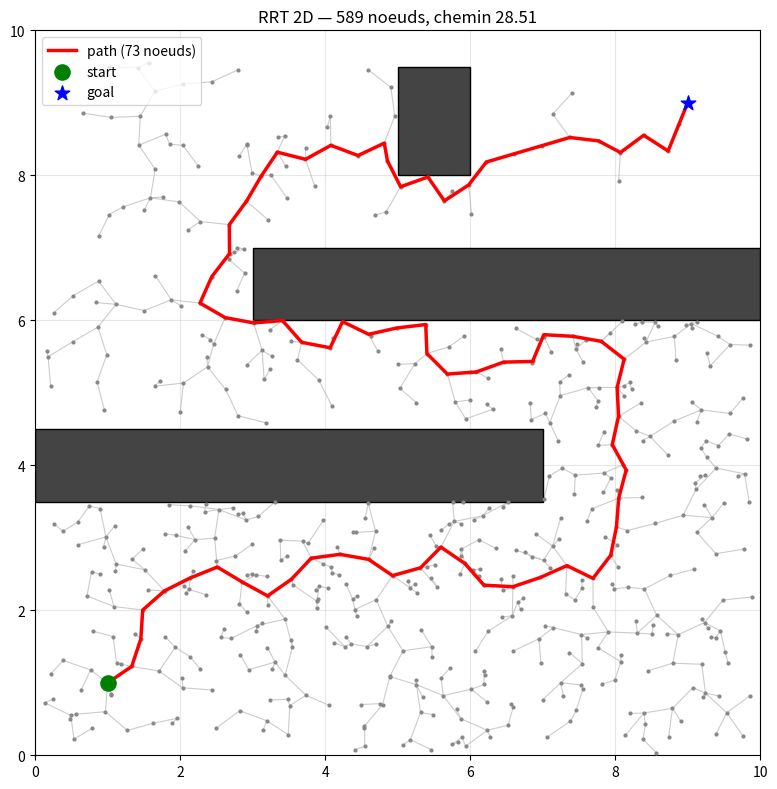

This figure's Python source:
"""
J8 - Motion planning : RRT 2D from scratch
============================================

Objectif pedagogique :
    - Implementer RRT en 2D avec obstacles rectangulaires
    - Visualiser l'arborescence rapidement-exploree (Voronoi-bias)
    - Tracer le chemin solution une fois q_goal atteint

Reference : LaValle, Planning Algorithms, ch. 5.5 (RRT).

# requires: numpy, matplotlib

Lancer :
    python 08-motion-planning.py
"""

from __future__ import annotations

import os

# numpy : sampling, distances, operations vectorielles sur les noeuds.
import numpy as np

# matplotlib : visualiser l'arbre RRT et le chemin final.
# On choisit le backend AVANT d'importer pyplot. Sans display (CI, serveur,
# session SSH sans X11) on bascule sur "Agg" (non-interactif) et on sauvegarde
# un PNG au lieu d'ouvrir une fenetre — sinon `plt.show()` planterait ou
# bloquerait. Avec un display on garde le backend par defaut pour l'interactif.
import matplotlib

_HAS_DISPLAY = bool(os.environ.get("DISPLAY")) or os.name == "nt"
if not _HAS_DISPLAY:
    matplotlib.use("Agg")

import matplotlib.pyplot as plt  # noqa: E402  (apres matplotlib.use)
from matplotlib.patches import Rectangle  # noqa: E402


# -----------------------------------------------------------------------------
# Environnement : obstacles rectangulaires alignes sur les axes
# -----------------------------------------------------------------------------

class RectObstacle:
    """Rectangle aligne axes-aligned : (x_min, y_min, x_max, y_max)."""

    def __init__(self, x_min: float, y_min: float, x_max: float, y_max: float):
        # On stocke les coins pour des tests d'inclusion peu couteux.
        self.x_min, self.y_min = x_min, y_min
        self.x_max, self.y_max = x_max, y_max

    def contains(self, p: np.ndarray) -> bool:
        """Le point p est-il a l'interieur du rectangle ?"""
        # Comparaisons componentwise : appartenance dans le rectangle ferme.
        return (self.x_min <= p[0] <= self.x_max
                and self.y_min <= p[1] <= self.y_max)

    def segment_intersects(self, a: np.ndarray, b: np.ndarray, n_steps: int = 20) -> bool:
        """Test de collision segment-rectangle par echantillonnage discret.

        Pourquoi un test discret plutot qu'analytique : c'est generique, marche
        pour des obstacles arbitraires (capsules, mesh) et reste correct pour
        des pas RRT typiques (eps petit) — n_steps=20 suffit largement.
        """
        # Interpolation t in [0, 1], on teste chaque point intermediaire.
        for t in np.linspace(0.0, 1.0, n_steps):
            # Le point sur le segment a la fraction t.
            p = (1.0 - t) * a + t * b
            if self.contains(p):
                # On a trouve un point en collision : segment invalide.
                return True
        # Aucun point en collision.
        return False


# -----------------------------------------------------------------------------
# RRT : structure de donnees et algorithme
# -----------------------------------------------------------------------------

class RRT:
    """Rapidly-exploring Random Tree en 2D.

    Convention : les noeuds sont stockes dans un tableau (n, 2) numpy ;
    les parents dans un tableau d'indices (le noeud i a pour parent parent[i]).
    parent[0] = -1 par convention pour la racine.
    """

    def __init__(
        self,
        q_start: np.ndarray,
        q_goal: np.ndarray,
        bounds: tuple[float, float, float, float],  # (x_min, y_min, x_max, y_max)
        obstacles: list[RectObstacle],
        eps: float = 0.5,        # pas d'avancee (steer)
        goal_bias: float = 0.05,  # proba de tirer q_goal directement
        goal_tol: float = 0.5,    # rayon de connexion au but
        max_iter: int = 5000,
        seed: int | None = 42,
    ):
        # Limites du C-space (ici workspace = C-space pour un robot ponctuel 2D).
        self.bounds = bounds
        # On garde les obstacles pour les tests de collision.
        self.obstacles = obstacles
        # Hyperparametres RRT classiques.
        self.eps = eps
        self.goal_bias = goal_bias
        self.goal_tol = goal_tol
        self.max_iter = max_iter
        # Configurations de depart et d'arrivee.
        self.q_start = np.asarray(q_start, dtype=float)
        self.q_goal = np.asarray(q_goal, dtype=float)
        # RNG reproductible pour pouvoir analyser le meme run plusieurs fois.
        self.rng = np.random.default_rng(seed)

        # Stockage des noeuds : on commence avec juste la racine q_start.
        # Format (n, 2) pour profiter des distances vectorisees numpy.
        self.nodes = self.q_start.reshape(1, 2).copy()
        # parent[i] = indice du parent de nodes[i] ; -1 pour la racine.
        self.parents: list[int] = [-1]
        # Indice du noeud final si la solution est trouvee.
        self.goal_idx: int | None = None

    # -------------------------------------------------------------------------
    # Primitives de base
    # -------------------------------------------------------------------------

    def is_free_point(self, q: np.ndarray) -> bool:
        """Le point q est-il dans C_free (pas dans un obstacle) ?"""
        # any() court-circuite des qu'un obstacle contient le point.
        return not any(obs.contains(q) for obs in self.obstacles)

    def is_free_segment(self, a: np.ndarray, b: np.ndarray) -> bool:
        """Le segment [a, b] reste-t-il dans C_free ?"""
        # Si un seul obstacle intersecte le segment, c'est invalide.
        return not any(obs.segment_intersects(a, b) for obs in self.obstacles)

    def sample(self) -> np.ndarray:
        """Echantillon uniforme dans le C-space, avec biais vers le but.

        goal_bias : trick standard de LaValle pour accelerer la convergence.
        Sans ce biais, RRT converge mais lentement vers q_goal precisement.
        """
        # Avec proba goal_bias on tire q_goal pour pousser l'arbre vers le but.
        if self.rng.random() < self.goal_bias:
            return self.q_goal.copy()
        # Sinon, sample uniforme dans la boite englobante.
        x = self.rng.uniform(self.bounds[0], self.bounds[2])
        y = self.rng.uniform(self.bounds[1], self.bounds[3])
        return np.array([x, y])

    def nearest_index(self, q: np.ndarray) -> int:
        """Indice du noeud existant le plus proche de q.

        Pour rester pedagogique : O(n) brute force. En production on utiliserait
        un kd-tree (scipy.spatial.cKDTree) pour passer a O(log n).
        """
        # Distances au carre (sqrt inutile pour comparer).
        d2 = np.sum((self.nodes - q) ** 2, axis=1)
        # argmin renvoie l'indice du minimum.
        return int(np.argmin(d2))

    def steer(self, q_near: np.ndarray, q_target: np.ndarray) -> np.ndarray:
        """Avance d'un pas eps depuis q_near en direction de q_target.

        Si q_target est plus proche que eps, on prend q_target tel quel —
        utile pour la connection finale au but.
        """
        # Vecteur direction et sa norme.
        delta = q_target - q_near
        dist = np.linalg.norm(delta)
        # Si on est deja a portee, on prend le point cible.
        if dist < self.eps:
            return q_target.copy()
        # Sinon on avance d'exactement eps dans la bonne direction.
        return q_near + (delta / dist) * self.eps

    # -------------------------------------------------------------------------
    # Boucle principale RRT
    # -------------------------------------------------------------------------

    def plan(self) -> bool:
        """Lance la boucle RRT. Retourne True si q_goal a ete atteint."""
        for _ in range(self.max_iter):
            # 1. Sample (avec goal-bias).
            q_rand = self.sample()
            # 2. Trouver le noeud le plus proche dans l'arbre.
            i_near = self.nearest_index(q_rand)
            q_near = self.nodes[i_near]
            # 3. Steer : avance d'un pas eps vers q_rand.
            q_new = self.steer(q_near, q_rand)
            # 4. Test de collision sur le segment q_near -> q_new.
            if not self.is_free_segment(q_near, q_new):
                # Edge en collision : on jette ce sample, on continue.
                continue
            # 5. Edge valide : on ajoute q_new dans l'arbre.
            self.nodes = np.vstack([self.nodes, q_new])
            self.parents.append(i_near)
            new_idx = self.nodes.shape[0] - 1
            # 6. Critere d'arret : on est assez proche de q_goal ET le segment
            #    de connexion final est libre.
            if (np.linalg.norm(q_new - self.q_goal) < self.goal_tol
                    and self.is_free_segment(q_new, self.q_goal)):
                # On ajoute explicitement q_goal comme dernier noeud, parent = q_new.
                self.nodes = np.vstack([self.nodes, self.q_goal])
                self.parents.append(new_idx)
                self.goal_idx = self.nodes.shape[0] - 1
                return True
        # Pas trouve dans le budget alloue : echec.
        return False

    def extract_path(self) -> np.ndarray | None:
        """Remonte l'arbre depuis q_goal jusqu'a q_start.

        Retourne un tableau (k, 2) ou None si pas de solution.
        """
        if self.goal_idx is None:
            return None
        # On remonte parent par parent.
        path_idx: list[int] = []
        i = self.goal_idx
        while i != -1:
            path_idx.append(i)
            i = self.parents[i]
        # On inverse pour avoir start -> goal.
        path_idx.reverse()
        return self.nodes[path_idx]


# -----------------------------------------------------------------------------
# Visualisation : arbre + chemin + obstacles
# -----------------------------------------------------------------------------

def visualize(rrt: RRT, path: np.ndarray | None, title: str = "RRT 2D") -> None:
    """Trace l'arbre RRT, le chemin solution, les obstacles, start et goal."""
    fig, ax = plt.subplots(figsize=(8, 8))

    # Cadre du C-space pour delimiter visuellement la zone de planning.
    x_min, y_min, x_max, y_max = rrt.bounds
    ax.set_xlim(x_min, x_max)
    ax.set_ylim(y_min, y_max)
    ax.set_aspect("equal")

    # Obstacles en gris fonce — la zone interdite C_obs.
    for obs in rrt.obstacles:
        rect = Rectangle(
            (obs.x_min, obs.y_min),
            obs.x_max - obs.x_min,
            obs.y_max - obs.y_min,
            facecolor="#444444",
            edgecolor="black",
            zorder=2,
        )
        ax.add_patch(rect)

    # Aretes de l'arbre : on les trace toutes en gris clair pour montrer
    # comment RRT colonise C_free (bias-Voronoi visible).
    for i in range(1, rrt.nodes.shape[0]):
        parent_idx = rrt.parents[i]
        if parent_idx < 0:
            continue
        a = rrt.nodes[parent_idx]
        b = rrt.nodes[i]
        ax.plot([a[0], b[0]], [a[1], b[1]], color="#cccccc", linewidth=0.8, zorder=1)

    # Noeuds de l'arbre — petits points pour la lisibilite.
    ax.scatter(rrt.nodes[:, 0], rrt.nodes[:, 1], s=4, color="#888888", zorder=3)

    # Chemin solution en rouge epais — superpose sur l'arbre.
    if path is not None:
        ax.plot(path[:, 0], path[:, 1], color="red", linewidth=2.5, zorder=5,
                label=f"path ({len(path)} noeuds)")

    # Marqueurs start (vert) et goal (bleu) — gros pour qu'on les voie de loin.
    ax.scatter(*rrt.q_start, s=120, color="green", marker="o", zorder=6, label="start")
    ax.scatter(*rrt.q_goal, s=120, color="blue", marker="*", zorder=6, label="goal")

    ax.set_title(title)
    ax.legend(loc="upper left")
    ax.grid(True, alpha=0.3)
    plt.tight_layout()

    if _HAS_DISPLAY:
        # Display interactif disponible : on ouvre la fenetre.
        plt.show()
    else:
        # Headless : on sauvegarde un PNG (chemin surchargeable via env var) et
        # on imprime le chemin pour que l'apprenant sache ou regarder.
        out_path = os.environ.get("J8_OUT_PNG", "rrt_2d.png")
        fig.savefig(out_path, dpi=120)
        plt.close(fig)
        print(f"[plot] pas de display -> figure sauvegardee dans {out_path}")


# -----------------------------------------------------------------------------
# Demo : labyrinthe 10x10 avec quelques obstacles
# -----------------------------------------------------------------------------

def main() -> None:
    # Une scene simple mais non-triviale : un couloir a slalomer.
    obstacles = [
        # Mur median bas avec une ouverture a droite.
        RectObstacle(0.0, 3.5, 7.0, 4.5),
        # Mur median haut avec une ouverture a gauche.
        RectObstacle(3.0, 6.0, 10.0, 7.0),
        # Petit obstacle isole au centre-haut pour forcer un detour.
        RectObstacle(5.0, 8.0, 6.0, 9.5),
    ]

    rrt = RRT(
        q_start=np.array([1.0, 1.0]),     # coin bas-gauche
        q_goal=np.array([9.0, 9.0]),       # coin haut-droit
        bounds=(0.0, 0.0, 10.0, 10.0),     # C-space = [0, 10]^2
        obstacles=obstacles,
        eps=0.4,
        goal_bias=0.08,
        goal_tol=0.4,
        max_iter=5000,
        seed=2026,
    )

    # On lance et on imprime quelques metriques utiles pour comprendre le run.
    success = rrt.plan()
    n_nodes = rrt.nodes.shape[0]
    print(f"[RRT] success={success} | n_nodes={n_nodes}")

    if success:
        path = rrt.extract_path()
        # Cout = somme des longueurs euclidiennes des aretes du chemin.
        dists = np.linalg.norm(np.diff(path, axis=0), axis=1)
        print(f"[RRT] path length = {dists.sum():.2f} | n_waypoints = {len(path)}")
        visualize(rrt, path, title=f"RRT 2D — {n_nodes} noeuds, chemin {dists.sum():.2f}")
    else:
        print("[RRT] echec : augmenter max_iter ou ajuster eps / goal_bias.")
        visualize(rrt, None, title="RRT 2D — echec")


if __name__ == "__main__":
    main()
